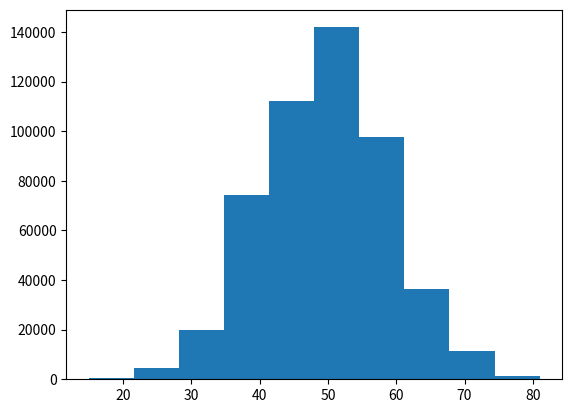

Reproduce this figure in Python. (Note: this script raises an exception after producing the figure.)
# -*- coding: utf-8 -*-
#!/usr/bin/env python

__author__ = """Prof. Carlo R. da Cunha, Ph.D. <creq@if.ufrgs.br>"""

import os

os.system('clear')
print('.-------------------------------.')
print('|                               |#')
print('| By.: Prof. Carlo R. da Cunha  |#')
print('|                               |#')
print('|                         2020  |#')
print('\'-------------------------------\'#')
print('  ################################')
print('')
print('Importing Libraries:')


import numpy as np
import matplotlib.pyplot as pl

N = 100

# Set 1
eps1 = 0.005
delta1 = 0.01

# Set 2
eps2 = 0.01
delta2 = 0.02

# Set 3
eps3 = 0.15
delta3 = 0.3

eps = eps3
delta = delta3


k = N/2

x = []
for it in range(500000):
    p1 = (1-float(k)/N)*(eps+(1-delta)*float(k)/(N-1))
    p2 = (float(k)/N)*(eps+(1-delta)*(N-k)/(N-1))

    r = np.random.rand()

    if (r <= p1):
        k = k + 1
    if (r > p1 and r <= p1+p2):
        k = k - 1
        
    x.append(k)
    
#pl.plot(x,color='gray')
#pl.axis([0,500000,0,100])
pl.hist(x)
pl.savefig('../chapters/Chapter_8/figs/src/Kirmanh3.svg')
pl.show()
